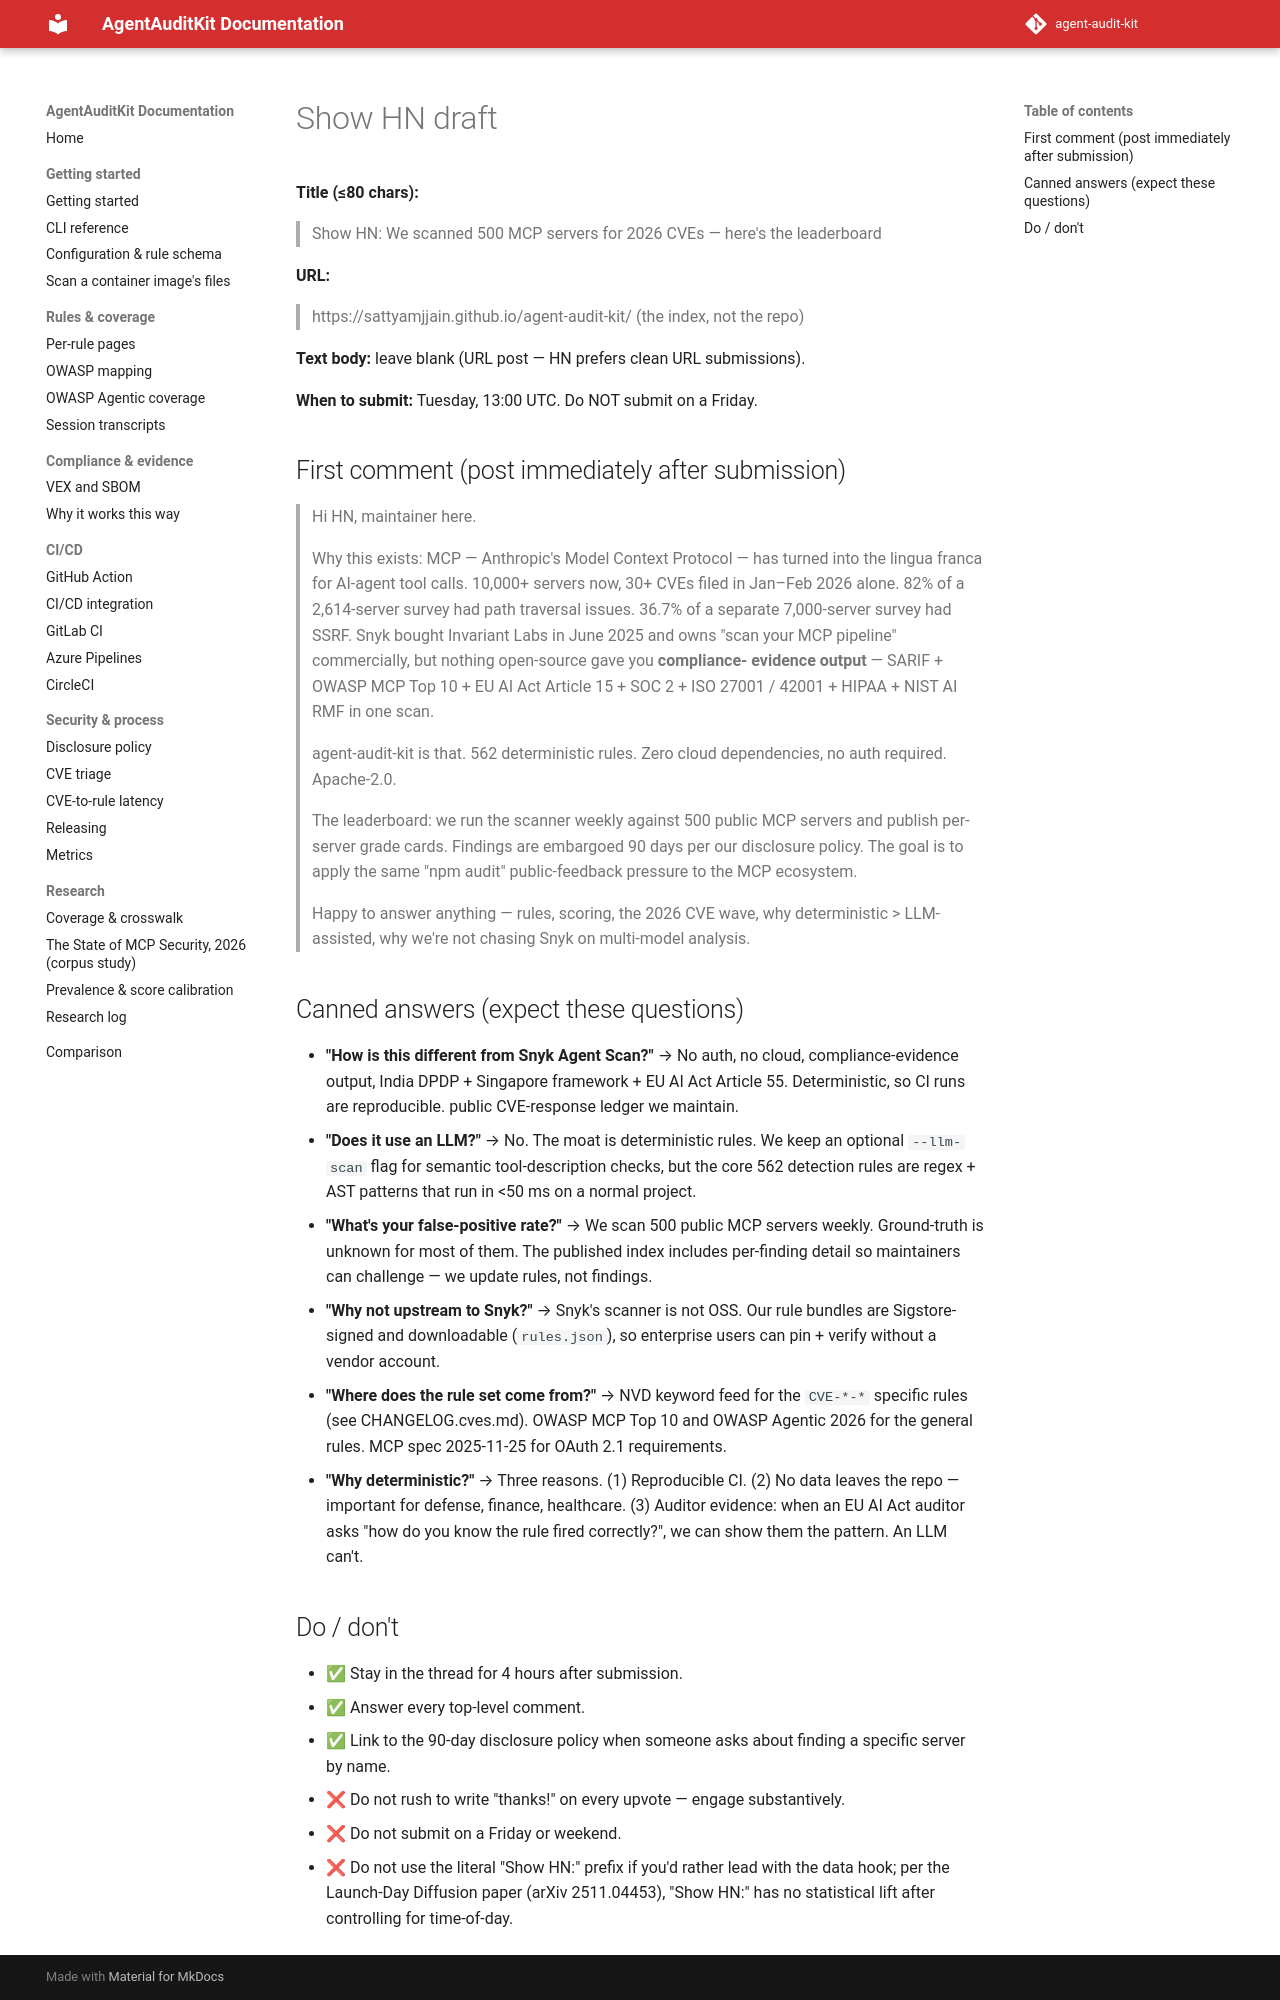

repository: sattyamjjain/agent-audit-kit · page: docs/launch/hn/index.html · generator: mkdocs

# Show HN draft

**Title (≤80 chars):**
> Show HN: We scanned 500 MCP servers for 2026 CVEs — here's the leaderboard

**URL:**
> https://sattyamjjain.github.io/agent-audit-kit/ (the index, not the repo)

**Text body:** leave blank (URL post — HN prefers clean URL submissions).

**When to submit:** Tuesday, 13:00 UTC. Do NOT submit on a Friday.

## First comment (post immediately after submission)

> Hi HN, maintainer here.
>
> Why this exists: MCP — Anthropic's Model Context Protocol — has turned
> into the lingua franca for AI-agent tool calls. 10,000+ servers now,
> 30+ CVEs filed in Jan–Feb 2026 alone. 82% of a 2,614-server survey had
> path traversal issues. 36.7% of a separate 7,000-server survey had SSRF.
> Snyk bought Invariant Labs in June 2025 and owns "scan your MCP
> pipeline" commercially, but nothing open-source gave you **compliance-
> evidence output** — SARIF + OWASP MCP Top 10 + EU AI Act Article 15
> + SOC 2 + ISO 27001 / 42001 + HIPAA + NIST AI RMF in one scan.
>
> agent-audit-kit is that. 562 deterministic rules. Zero cloud
> dependencies, no auth required. Apache-2.0.
>
> The leaderboard: we run the scanner weekly against 500 public MCP
> servers and publish per-server grade cards. Findings are embargoed
> 90 days per our disclosure policy. The goal is to apply the same
> "npm audit" public-feedback pressure to the MCP ecosystem.
>
> Happy to answer anything — rules, scoring, the 2026 CVE wave, why
> deterministic > LLM-assisted, why we're not chasing Snyk on
> multi-model analysis.

## Canned answers (expect these questions)

- **"How is this different from Snyk Agent Scan?"**
  → No auth, no cloud, compliance-evidence output, India DPDP +
  Singapore framework + EU AI Act Article 55. Deterministic, so CI
  runs are reproducible. public CVE-response ledger we maintain.
- **"Does it use an LLM?"**
  → No. The moat is deterministic rules. We keep an optional
  `--llm-scan` flag for semantic tool-description checks, but the core
  562 detection rules are regex + AST patterns that run in <50 ms on a normal
  project.
- **"What's your false-positive rate?"**
  → We scan 500 public MCP servers weekly. Ground-truth is unknown
  for most of them. The published index includes per-finding detail
  so maintainers can challenge — we update rules, not findings.
- **"Why not upstream to Snyk?"**
  → Snyk's scanner is not OSS. Our rule bundles are Sigstore-signed
  and downloadable (`rules.json`), so enterprise users can pin +
  verify without a vendor account.
- **"Where does the rule set come from?"**
  → NVD keyword feed for the `CVE-*-*` specific rules (see
  CHANGELOG.cves.md). OWASP MCP Top 10 and OWASP Agentic 2026 for the
  general rules. MCP spec 2025-11-25 for OAuth 2.1 requirements.
- **"Why deterministic?"**
  → Three reasons. (1) Reproducible CI. (2) No data leaves the repo
  — important for defense, finance, healthcare. (3) Auditor
  evidence: when an EU AI Act auditor asks "how do you know the rule
  fired correctly?", we can show them the pattern. An LLM can't.

## Do / don't

- ✅ Stay in the thread for 4 hours after submission.
- ✅ Answer every top-level comment.
- ✅ Link to the 90-day disclosure policy when someone asks about
  finding a specific server by name.
- ❌ Do not rush to write "thanks!" on every upvote — engage substantively.
- ❌ Do not submit on a Friday or weekend.
- ❌ Do not use the literal "Show HN:" prefix if you'd rather lead
  with the data hook; per the Launch-Day Diffusion paper (arXiv
  2511.04453), "Show HN:" has no statistical lift after controlling for
  time-of-day.
